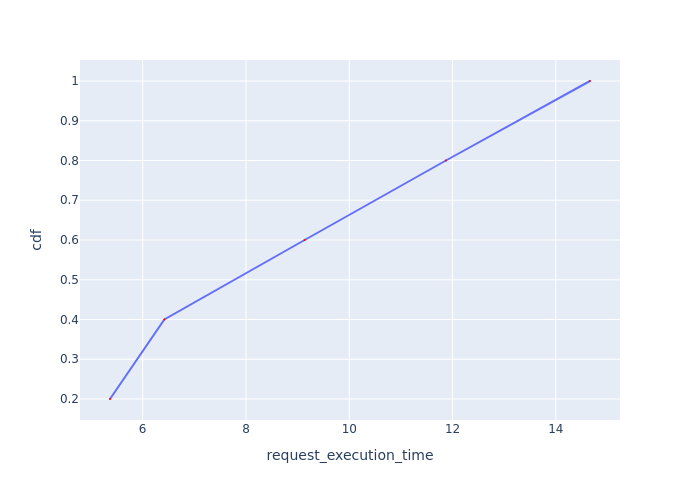

The data file committed next to this chart (first rows):
Request Id, request_execution_time, cdf
0_4, 5.367, 0.2
0_0, 6.419, 0.4
0_1, 9.136, 0.6
0_2, 11.87, 0.8
0_3, 14.66, 1.0
